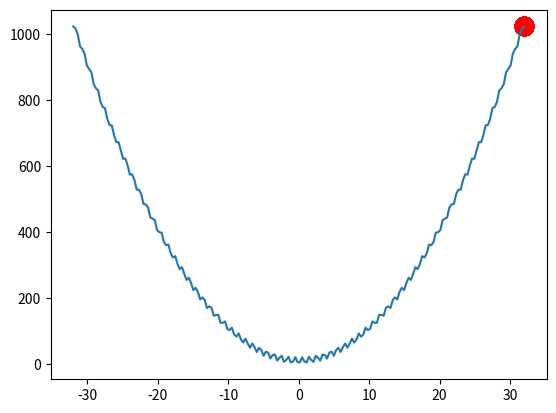

Reproduce this figure in Python.
"""
The Evolution Strategy can be summarized as the following term:
{mu/rho +, lambda}-ES

Here we use following term to find a maximum point.
{n_pop/n_pop + n_kid}-ES

[redacted]
[redacted]
"""

## %%%%%%%%%%%%%%%%%%%%%%%%%%%%%%%%%%%%%%%%%%%%%%%
# [redacted]
# [redacted]
# [redacted]
## %%%%%%%%%%%%%%%%%%%%%%%%%%%%%%%%%%%%%%%%%%%%%%%
## %% DON'T FORGET THE CREDITS OF THE CODE
## %% IF YOU ARE INTERESTED TO PERFORM EXPERIMENTS
## %% WRITE ME AND WE CAN WORK TOGETHER
## %%%%%%%%%%%%%%%%%%%%%%%%%%%%%%%%%%%%%%%%%%%%%%%

import numpy as np
import matplotlib.pyplot as plt

DNA_SIZE = 1             # DNA (real number)
DNA_BOUND = [-32, 32]       # solution upper and lower bounds
N_GENERATIONS = 75
POP_SIZE = 100           # population size
N_KID = 50               # n kids per generation

##Ackley, Rastrigin Function added
def F(x): 
    # return -1 * (-20 * np.exp(-0.2*np.sqrt(x*x/1)) - np.exp(1.0/1 * np.cos(2*np.pi*x)) + 20 + np.exp(1) )    # to find the maximum of this function
    return 10*1.0  + x*x - 10 * np.cos(2.0*np.pi*x)


# find non-zero fitness for selection
def get_fitness(pred): return pred.flatten()


def make_kid(pop, n_kid):
    # generate empty kid holder
    kids = {'DNA': np.empty((n_kid, DNA_SIZE))}
    kids['mut_strength'] = np.empty_like(kids['DNA'])
    for kv, ks in zip(kids['DNA'], kids['mut_strength']):
        # crossover (roughly half p1 and half p2)
        p1, p2 = np.random.choice(np.arange(POP_SIZE), size=2, replace=False)
        cp = np.random.randint(0, 2, DNA_SIZE, dtype=np.bool)  # crossover points
        kv[cp] = pop['DNA'][p1, cp]
        kv[~cp] = pop['DNA'][p2, ~cp]
        ks[cp] = pop['mut_strength'][p1, cp]
        ks[~cp] = pop['mut_strength'][p2, ~cp]

        # mutate (change DNA based on normal distribution)
        ks[:] = np.maximum(ks + (np.random.rand(*ks.shape)-0.5), 0.)    # must > 0
        kv += ks * np.random.randn(*kv.shape)
        kv[:] = np.clip(kv, *DNA_BOUND)    # clip the mutated value
    return kids


def kill_bad(pop, kids):
    # put pop and kids together
    for key in ['DNA', 'mut_strength']:
        pop[key] = np.vstack((pop[key], kids[key]))

    fitness = get_fitness(F(pop['DNA']))            # calculate global fitness
    idx = np.arange(pop['DNA'].shape[0])
    good_idx = idx[fitness.argsort()][-POP_SIZE:]   # selected by fitness ranking (not value)
    for key in ['DNA', 'mut_strength']:
        pop[key] = pop[key][good_idx]
    return pop


pop = dict(DNA=5 * np.random.rand(1, DNA_SIZE).repeat(POP_SIZE, axis=0),   # initialize the pop DNA values
           mut_strength=np.random.rand(POP_SIZE, DNA_SIZE))                # initialize the pop mutation strength values

plt.ion()       # something about plotting
x = np.linspace(*DNA_BOUND, 200)
plt.plot(x, F(x))

for _ in range(N_GENERATIONS):
    # something about plotting
    if 'sca' in globals(): sca.remove()
    sca = plt.scatter(pop['DNA'], F(pop['DNA']), s=200, lw=0, c='red', alpha=0.5); plt.pause(0.05)

    # ES part
    kids = make_kid(pop, N_KID)
    pop = kill_bad(pop, kids)   # keep some good parent for elitism

plt.ioff(); plt.show()

